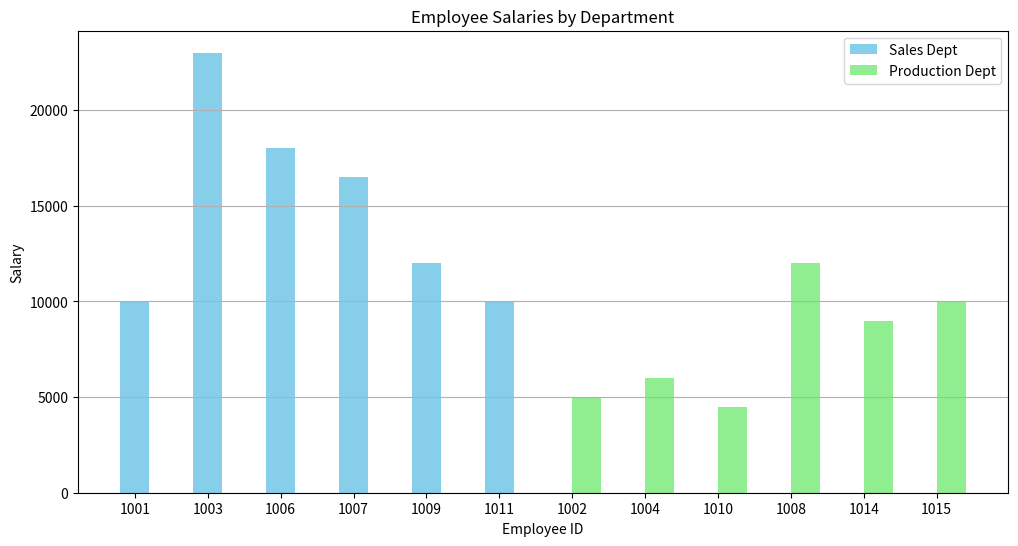

The matplotlib source for this figure:
# A program to display employee id numbers on X-axis and their salaries on Y-axis in
#the form of a bar graph for two departments of a company.

#take employee ids and salaries for sales dept
#x = [1001, 1003, 1006, 1007, 1009. 1011]
#y= [10000, 23000.50, 18000.33, 16500.50, 12000.75, 9999.99]

#take employee ids and salaries for Production dept
#x1= [1002, 1004, 1010, 1008, 1014, 1015]
#y1= [5000, 6000, 4500.00, 12000, 9000, 10000]




import matplotlib.pyplot as plt
import numpy as np

# Employee IDs and salaries for Sales department
sales_ids = [1001, 1003, 1006, 1007, 1009, 1011]
sales_salaries = [10000, 23000.50, 18000.33, 16500.50, 12000.75, 9999.99]

# Employee IDs and salaries for Production department
production_ids = [1002, 1004, 1010, 1008, 1014, 1015]
production_salaries = [5000, 6000, 4500.00, 12000, 9000, 10000]

# Combine the data for plotting
all_ids = sales_ids + production_ids
all_salaries = sales_salaries + production_salaries

# Create an array for the X-axis positions
x_positions = np.arange(len(all_ids))

# Create the bar graph
plt.figure(figsize=(12, 6))
plt.bar(x_positions[:len(sales_ids)], sales_salaries, color='skyblue', label='Sales Dept', width=0.4, align='center')
plt.bar(x_positions[len(sales_ids):], production_salaries, color='lightgreen', label='Production Dept', width=0.4, align='edge')

# Adding titles and labels
plt.title('Employee Salaries by Department')
plt.xlabel('Employee ID')
plt.ylabel('Salary')
plt.xticks(x_positions, all_ids)  # Set x-ticks to be the employee IDs
plt.legend()  # Show legend

# Displaying the bar graph
plt.grid(axis='y')  # Add grid lines for better readability
plt.show()